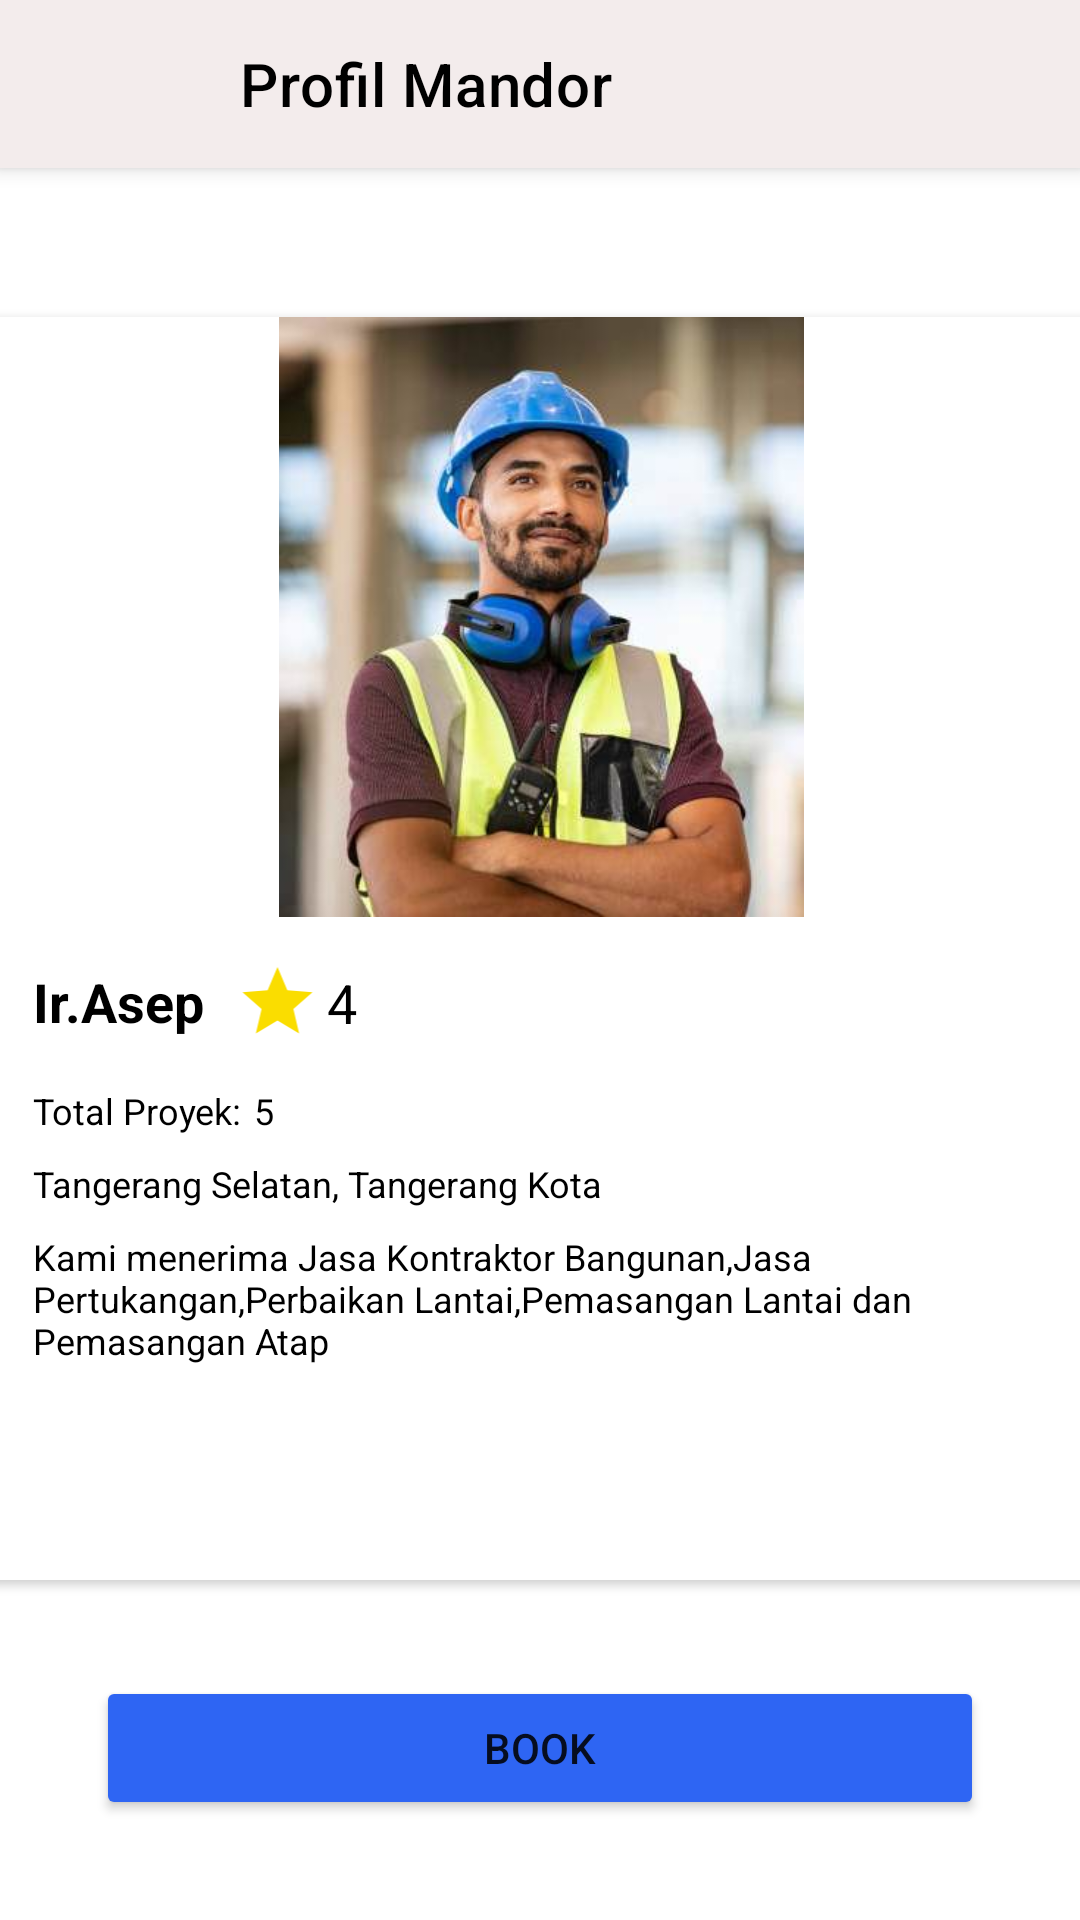

Android layout source for this screen:
<!-- AndroidManifest.xml: application theme Theme.Mandoor -->
<!-- res/layout/activity_profil_mandor.xml -->
<?xml version="1.0" encoding="utf-8"?>
<androidx.constraintlayout.widget.ConstraintLayout xmlns:android="http://schemas.android.com/apk/res/android"
    xmlns:app="http://schemas.android.com/apk/res-auto"
    android:id="@+id/main"
    android:layout_width="match_parent"
    android:layout_height="match_parent">

    <androidx.appcompat.widget.Toolbar
        android:id="@+id/toolbarprofilmandor"
        android:layout_width="match_parent"
        android:layout_height="?attr/actionBarSize"
        android:background="@color/light_gray"
        android:elevation="4dp"
        app:navigationIcon="@drawable/back"
        app:layout_constraintEnd_toEndOf="parent"
        app:layout_constraintStart_toStartOf="parent"
        app:layout_constraintTop_toTopOf="parent"
        app:title="@string/profil_mandor"
        app:titleMarginStart="80dp"
        app:titleTextColor="@android:color/black" />

    <androidx.cardview.widget.CardView
        android:id="@+id/cvprofilmandor"
        android:layout_width="371dp"
        android:layout_height="421dp"
        android:layout_marginBottom="64dp"
        app:cardCornerRadius="5dp"
        app:layout_constraintBottom_toBottomOf="parent"
        app:layout_constraintEnd_toEndOf="parent"
        app:layout_constraintStart_toStartOf="parent"
        app:layout_constraintTop_toBottomOf="@+id/toolbarprofilmandor">

        <androidx.constraintlayout.widget.ConstraintLayout
            android:layout_width="match_parent"
            android:layout_height="match_parent">

            <ImageView
                android:id="@+id/ivmandor"
                android:layout_width="match_parent"
                android:layout_height="200dp"
                android:src="@drawable/image_mandor"
                app:layout_constraintEnd_toEndOf="parent"
                app:layout_constraintStart_toStartOf="parent"
                app:layout_constraintTop_toTopOf="parent" />

            <TextView
                android:id="@+id/namamandorprofil"
                android:layout_width="wrap_content"
                android:layout_height="wrap_content"
                android:layout_marginStart="16dp"
                android:layout_marginTop="16dp"
                android:text="@string/mandorname"
                android:textColor="@color/black"
                android:textSize="18sp"
                android:textStyle="bold"
                app:layout_constraintStart_toStartOf="parent"
                app:layout_constraintTop_toBottomOf="@+id/ivmandor" />

            <ImageView
                android:id="@+id/rateimage"
                android:layout_width="33dp"
                android:layout_height="28dp"
                android:layout_marginStart="8dp"
                android:src="@drawable/star"
                app:layout_constraintBottom_toBottomOf="@+id/namamandorprofil"
                app:layout_constraintStart_toEndOf="@+id/namamandorprofil"
                app:layout_constraintTop_toTopOf="@+id/namamandorprofil" />

            <TextView
                android:id="@+id/numrate"
                android:layout_width="36dp"
                android:layout_height="wrap_content"
                android:text="@string/rating"
                android:textColor="@color/black"
                android:textSize="18sp"
                app:layout_constraintBottom_toBottomOf="@+id/rateimage"
                app:layout_constraintStart_toEndOf="@+id/rateimage"
                app:layout_constraintTop_toTopOf="@+id/rateimage" />

            <TextView
                android:id="@+id/totproyek"
                android:layout_width="wrap_content"
                android:layout_height="wrap_content"
                android:layout_marginTop="16dp"
                android:text="@string/total_proyek"
                android:textColor="@color/black"
                android:textSize="12sp"
                app:layout_constraintStart_toStartOf="@+id/namamandorprofil"
                app:layout_constraintTop_toBottomOf="@+id/namamandorprofil" />

            <TextView
                android:id="@+id/numberproyek"
                android:layout_width="24dp"
                android:layout_height="wrap_content"
                android:layout_marginStart="4dp"
                android:text="@string/num_proyek"
                android:textColor="@color/black"
                android:textSize="12sp"
                app:layout_constraintBottom_toBottomOf="@+id/totproyek"
                app:layout_constraintStart_toEndOf="@+id/totproyek"
                app:layout_constraintTop_toTopOf="@+id/totproyek" />

            <TextView
                android:id="@+id/jarakmandorprofil"
                android:layout_width="wrap_content"
                android:layout_height="wrap_content"
                android:layout_marginTop="8dp"
                android:ellipsize="end"
                android:maxLines="3"
                android:text="@string/jangkauan"
                android:textColor="@color/black"
                android:textSize="12sp"
                app:layout_constraintStart_toStartOf="@+id/totproyek"
                app:layout_constraintTop_toBottomOf="@+id/totproyek" />

            <TextView
                android:id="@+id/deskripmandorprofil"
                android:layout_width="match_parent"
                android:layout_height="100dp"
                android:layout_marginStart="16dp"
                android:layout_marginTop="8dp"
                android:ellipsize="end"
                android:maxLines="3"
                android:text="@string/descmandor"
                android:textColor="@color/black"
                android:textSize="12sp"
                app:layout_constraintStart_toStartOf="@+id/jarakmandorprofil"
                app:layout_constraintTop_toBottomOf="@+id/jarakmandorprofil" />

        </androidx.constraintlayout.widget.ConstraintLayout>
    </androidx.cardview.widget.CardView>

    <Button
        android:id="@+id/btnsimpanbooknow"
        android:layout_width="match_parent"
        android:layout_height="wrap_content"
        android:layout_marginStart="32dp"
        android:layout_marginTop="32dp"
        android:layout_marginEnd="32dp"
        android:backgroundTint="@color/blue"
        android:text="@string/book"
        app:layout_constraintEnd_toEndOf="parent"
        app:layout_constraintHorizontal_bias="0.0"
        app:layout_constraintStart_toStartOf="parent"
        app:layout_constraintTop_toBottomOf="@+id/cvprofilmandor" />
</androidx.constraintlayout.widget.ConstraintLayout>
<!-- resources referenced by this layout -->
<resources>
  <color name="black">#FF000000</color>
  <color name="blue">#2E65F3</color>
  <color name="light_gray">#F3ECEC</color>
  <!-- drawable image_mandor: jpg bitmap (drawable, 23370 bytes) -->
  <!-- drawable star (drawable) -->
  <vector xmlns:android="http://schemas.android.com/apk/res/android" android:height="24dp" android:tint="#FADD00" android:viewportHeight="24" android:viewportWidth="24" android:width="24dp">
        
      <path android:fillColor="@android:color/white" android:pathData="M12,17.27L18.18,21l-1.64,-7.03L22,9.24l-7.19,-0.61L12,2 9.19,8.63 2,9.24l5.46,4.73L5.82,21z"/>
      
  </vector>
  <string name="book">Book</string>
  <string name="descmandor">Kami menerima Jasa Kontraktor Bangunan,Jasa Pertukangan,Perbaikan Lantai,Pemasangan Lantai dan Pemasangan Atap</string>
  <string name="jangkauan">Tangerang Selatan, Tangerang Kota</string>
  <string name="mandorname">Ir.Asep</string>
  <string name="num_proyek">5</string>
  <string name="profil_mandor">Profil Mandor</string>
  <string name="rating">4</string>
  <string name="total_proyek">Total Proyek:</string>
  <style name="Theme.Mandoor" parent="Theme.MaterialComponents.DayNight.NoActionBar">
          
          <item name="colorPrimary">@color/purple_500</item>
          <item name="colorPrimaryVariant">@color/purple_700</item>
          <item name="colorOnPrimary">@color/white</item>
          
          <item name="colorSecondary">@color/teal_200</item>
          <item name="colorSecondaryVariant">@color/teal_700</item>
          <item name="colorOnSecondary">@color/black</item>
          
          <item name="android:statusBarColor">?attr/colorPrimaryVariant</item>
          
      </style>
  <color name="purple_500">#FF6200EE</color>
  <color name="purple_700">#FF3700B3</color>
  <color name="white">#FFFFFFFF</color>
  <color name="teal_200">#FF03DAC5</color>
  <color name="teal_700">#FF018786</color>
</resources>
